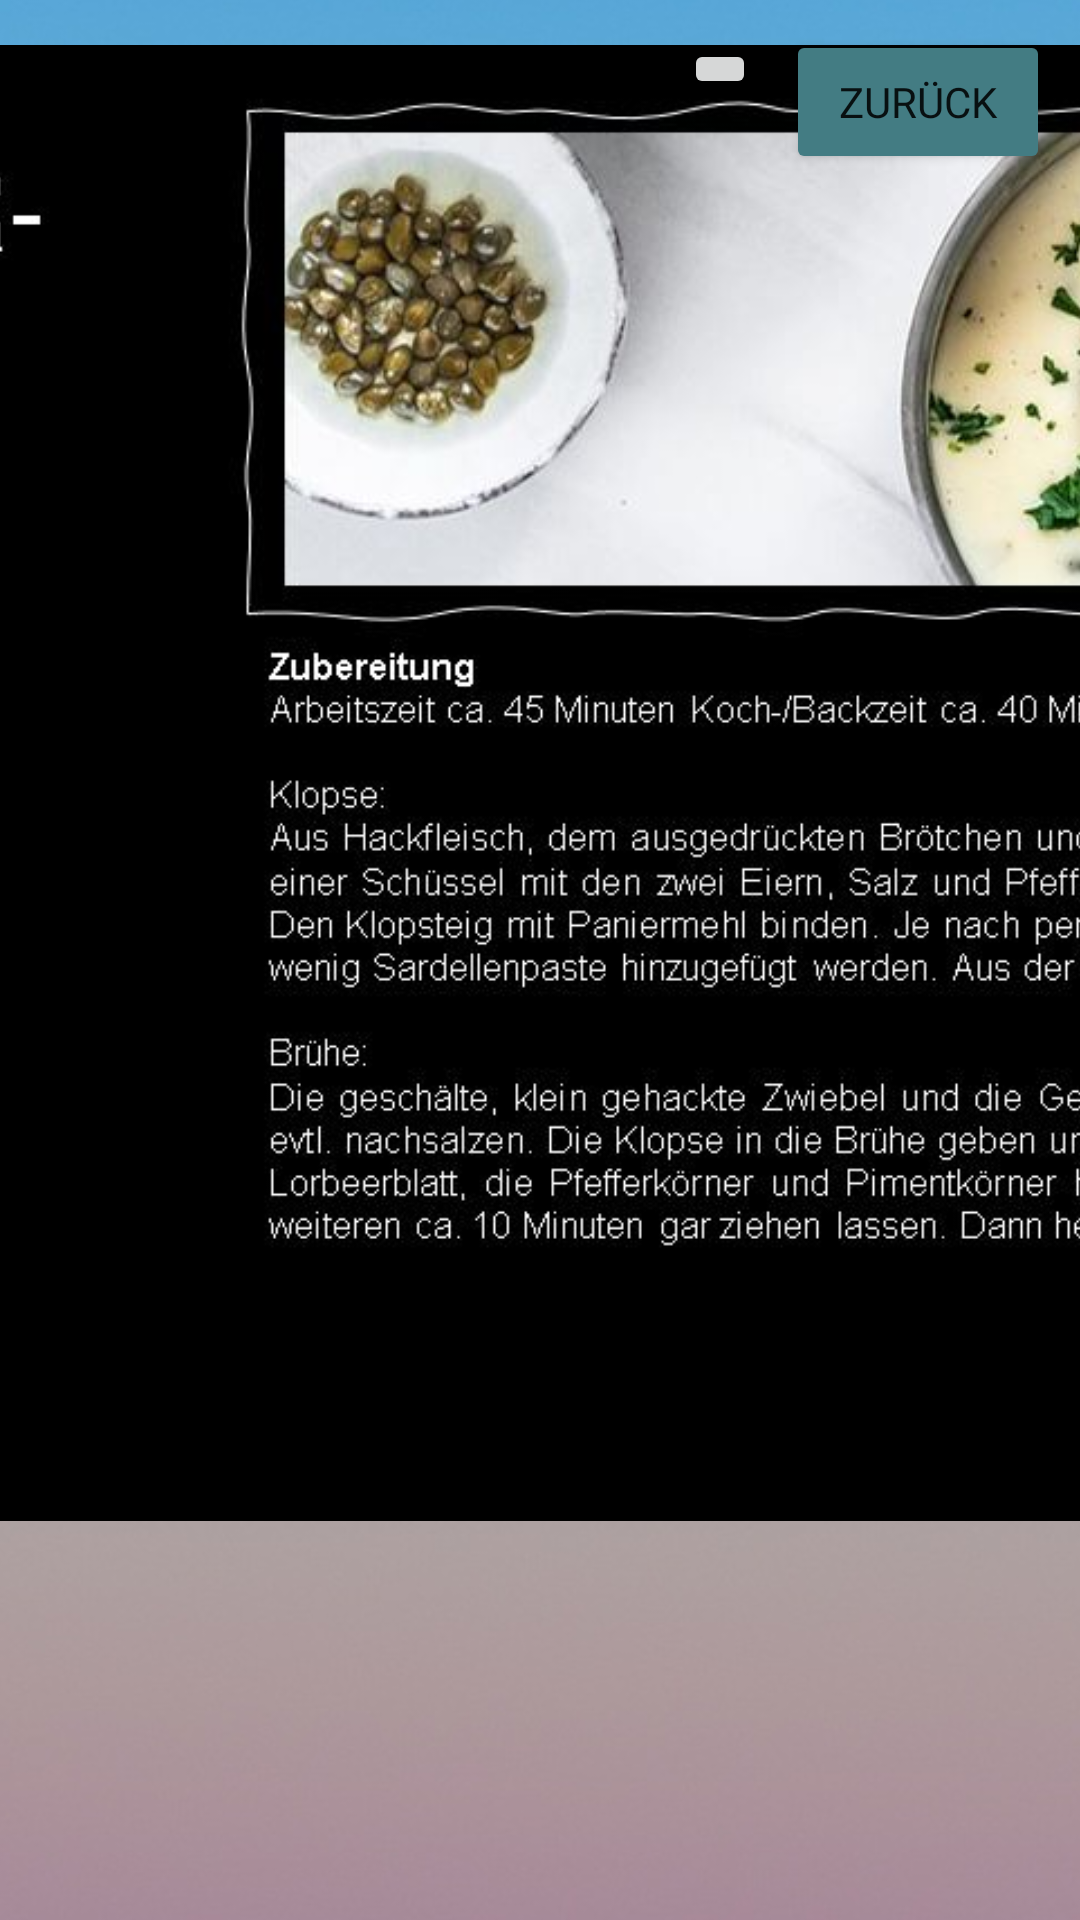

Reconstruct the res/layout file that produces this screen, plus the resources it refers to.
<!-- AndroidManifest.xml: application theme Theme.Basicchat -->
<!-- res/layout/klopsescreen.xml -->
<?xml version="1.0" encoding="utf-8"?>
<androidx.constraintlayout.widget.ConstraintLayout
    xmlns:android="http://schemas.android.com/apk/res/android"
    xmlns:app="http://schemas.android.com/apk/res-auto"
    android:layout_width="match_parent"
    android:layout_height="match_parent">

    <ImageView
        android:id="@+id/imageView35"
        android:layout_width="1416dp"
        android:layout_height="1058dp"
        android:contentDescription="@string/background"
        app:layout_constraintBottom_toBottomOf="parent"
        app:layout_constraintEnd_toEndOf="parent"
        app:layout_constraintStart_toStartOf="parent"
        app:layout_constraintTop_toTopOf="parent"
        app:layout_constraintVertical_bias="0.474"
        app:srcCompat="@drawable/_790679_simple_wallpapers" />

    <Button
        android:id="@+id/but_back_klopse"
        android:layout_width="wrap_content"
        android:layout_height="wrap_content"
        android:layout_marginTop="10dp"
        android:layout_marginEnd="10dp"
        android:backgroundTint="#437C83"
        android:fontFamily="@font/aldrich"
        android:text="Zurück"
        app:cornerRadius="6dp"
        app:layout_constraintEnd_toEndOf="parent"
        app:layout_constraintTop_toTopOf="parent" />

    <ImageView
        android:id="@+id/imageView48"
        android:layout_width="919dp"
        android:layout_height="492dp"
        android:layout_marginTop="15dp"
        app:layout_constraintEnd_toEndOf="parent"
        app:layout_constraintStart_toStartOf="parent"
        app:layout_constraintTop_toTopOf="parent"
        app:srcCompat="@drawable/klopse1" />

    <ImageView
        android:id="@+id/imageView36"
        android:layout_width="236dp"
        android:layout_height="75dp"
        android:layout_marginTop="70dp"
        android:layout_marginEnd="580dp"
        app:layout_constraintEnd_toEndOf="parent"
        app:layout_constraintTop_toTopOf="@+id/imageView48"
        app:srcCompat="@drawable/german" />

    <ImageButton
        android:id="@+id/but_home8"
        android:layout_width="wrap_content"
        android:layout_height="wrap_content"
        android:layout_marginTop="13dp"
        android:layout_marginEnd="10dp"
        app:layout_constraintEnd_toStartOf="@+id/but_back_klopse"
        app:layout_constraintTop_toTopOf="parent"
        app:srcCompat="@drawable/ic_baseline_home_24" />
</androidx.constraintlayout.widget.ConstraintLayout>
<!-- resources referenced by this layout -->
<resources>
  <!-- drawable _790679_simple_wallpapers: jpg bitmap (drawable, 125862 bytes) -->
  <!-- drawable klopse1: jpg bitmap (drawable, 150728 bytes) -->
  <string name="background">Background</string>
  <style name="Theme.Basicchat" parent="Theme.MaterialComponents.DayNight.DarkActionBar">
          
          <item name="colorPrimary">@color/purple_500</item>
          <item name="colorPrimaryVariant">@color/purple_700</item>
          <item name="colorOnPrimary">@color/white</item>
          
          <item name="colorSecondary">@color/teal_200</item>
          <item name="colorSecondaryVariant">@color/teal_700</item>
          <item name="colorOnSecondary">@color/black</item>
          
          <item name="android:statusBarColor" tools:targetApi="l">?attr/colorPrimaryVariant</item>
          
      </style>
  <!-- not gathered from this repository: default colours our renderer supplied (Android Studio template values) -->
  <color name="purple_500">#FF6200EE</color>
  <color name="purple_700">#FF3700B3</color>
  <color name="teal_200">#FF03DAC5</color>
  <color name="teal_700">#FF018786</color>
  <color name="black">#FF000000</color>
  <color name="white">#FFFFFFFF</color>
</resources>
